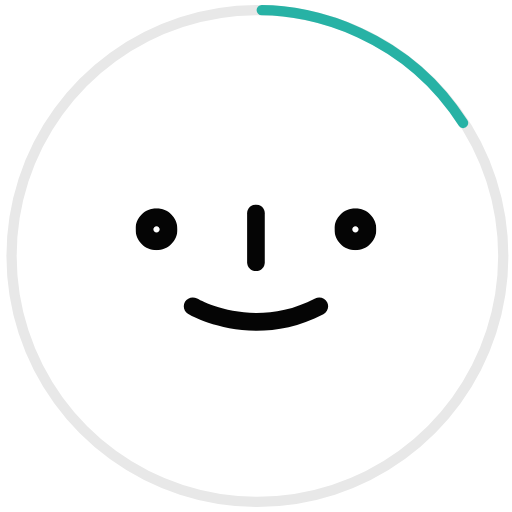
t = 0.00 s
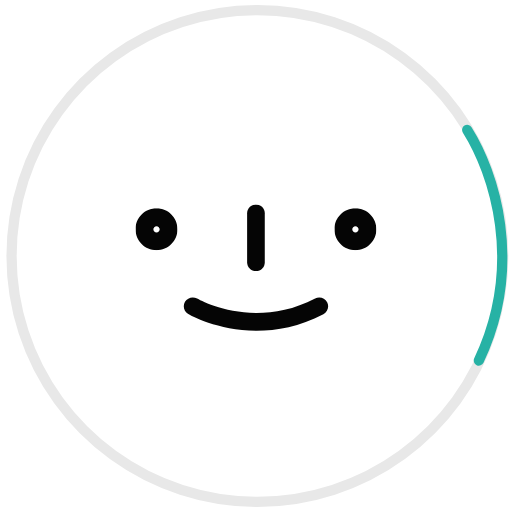
t = 0.16 s
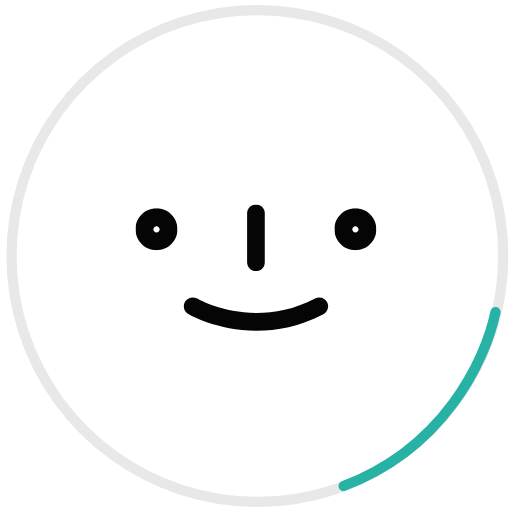
t = 0.36 s
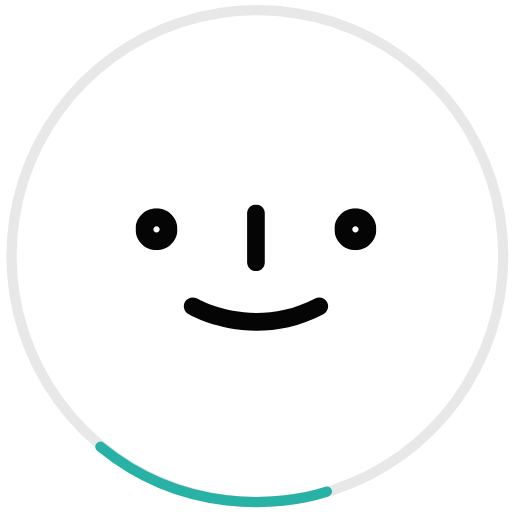
t = 0.56 s
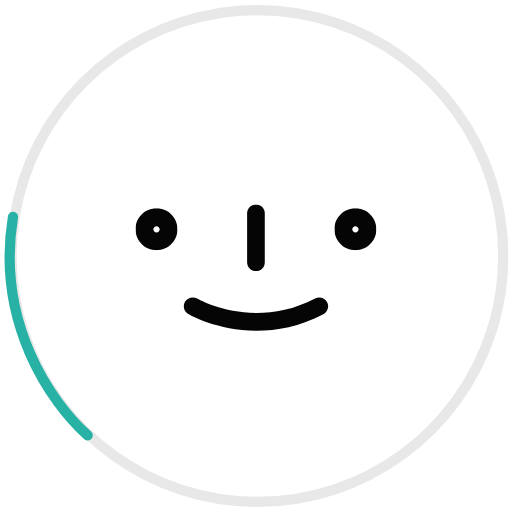
t = 0.76 s
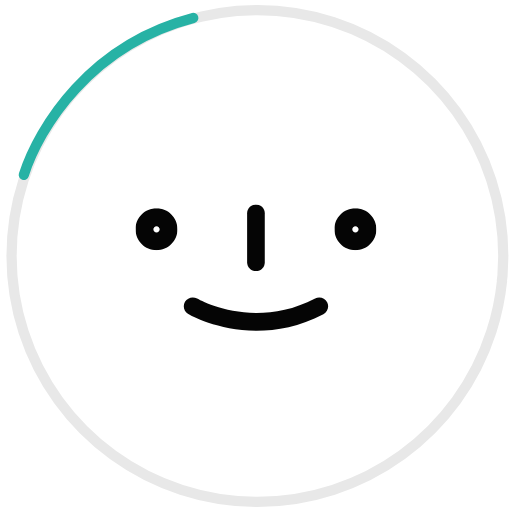
t = 0.96 s

The animated SVG that drew these frames (rendered in a browser with its animation timeline set to each time). Animation: 1 SMIL element (animateTransform=1); one cycle of 1.12 s, repeats indefinitely.

<svg id="886" viewBox="0 0 100 100" xmlns="http://www.w3.org/2000/svg" xmlns:xlink="http://www.w3.org/1999/xlink"><defs><marker id="NONE" viewBox="0 0 10 10" refX="5" refY="5" markerWidth="1" markerHeight="1" orient="auto-start-reverse" markerUnits="strokeWidth"></marker><marker id="ROUND" viewBox="0 0 10 10" refX="5" refY="5" markerWidth="1" markerHeight="1" orient="auto-start-reverse" markerUnits="strokeWidth"><circle r="5" cx="5" cy="5" stroke="context-stroke" fill="context-fill"></circle></marker><marker id="SQUARE" viewBox="0 0 10 10" refX="0" refY="5" markerWidth="1" markerHeight="1" orient="auto-start-reverse" markerUnits="strokeWidth"><rect x="0" y="0" width="5" height="10" stroke="context-stroke" fill="context-fill"></rect></marker><marker id="ARROW_LINES" viewBox="0 0 10 10" refX="4" refY="5" markerWidth="10" markerHeight="10" orient="auto-start-reverse" markerUnits="strokeWidth"><path d="M3.3095 4.5L0.3255 1.457C0.1315 1.26 0.1355 0.942998 0.3315 0.749998C0.5295 0.556998 0.8455 0.559998 1.0385 0.756998L4.8575 4.65C5.0475 4.844 5.0475 5.156 4.8575 5.35L1.0385 9.243C0.8455 9.44 0.5285 9.443 0.3315 9.25C0.1345 9.057 0.1315 8.74 0.3255 8.543L3.3095 5.5V4.5Z"></path></marker><marker id="ARROW_EQUILATERAL" viewBox="0 0 10 10" refX="6.5" refY="5" markerWidth="6" markerHeight="6" orient="auto-start-reverse" markerUnits="strokeWidth"><path d="M8 5L0.5 9.33013L0.5 0.669873L8 5Z"></path></marker><marker id="TRIANGLE_FILLED" viewBox="0 0 10 10" refX="5" refY="5" markerWidth="6" markerHeight="6" orient="auto-start-reverse" markerUnits="strokeWidth"><path d="M-5.96244e-08 5L7.5 9.33013L7.5 0.669873L-5.96244e-08 5Z"></path></marker><marker id="CIRCLE_FILLED" viewBox="0 0 10 10" refX="5" refY="5" markerWidth="6" markerHeight="6" orient="auto-start-reverse" markerUnits="strokeWidth"><circle r="3.5" cx="5" cy="5"></circle></marker><marker id="DIAMOND_FILLED" viewBox="0 0 10 10" refX="5" refY="5" markerWidth="6" markerHeight="6" orient="auto-start-reverse" markerUnits="strokeWidth"><rect x="-0.000488281" y="5" width="7.07138" height="7.07138" transform="rotate(-45 -0.000488281 5)"></rect></marker></defs><g transform="matrix(1,0,0,1,0,0)"><g id="886" opacity="1" style="mix-blend-mode:normal"><g><defs><clipPath id="886_clipPath" x="-50%" y="-50%" width="200%" height="200%"><path d="M0,0h100v0v100v0h-100v0v-100z" fill="white" clip-rule="nonzero"></path></clipPath></defs><g clip-path="url(#886_clipPath)"><path id="886_fill_path" d="M0,0h100v0v100v0h-100v0v-100z" fill-rule="nonzero" fill="rgb(255, 255, 255)" fill-opacity="1" style="mix-blend-mode:NORMAL"></path><g transform="matrix(1,0,0,1,1,0.9999)"><g id="887" opacity="1" style="mix-blend-mode:normal"><g><g><g transform="matrix(6.123233995736766e-17,1,-1,6.123233995736766e-17,97.2956,0.9747)"><g id="888" opacity="1" style="mix-blend-mode:normal"><g><g><g transform="matrix(1,0,0,-1,0,96.0408)"><g id="889" opacity="1" style="mix-blend-mode:normal"><g><g><g style="mix-blend-mode:NORMAL"><g><path id="889_stroke_path" d="M96.0408,48.0204c0,5.0373 -0.7923,10.0459 -2.3482,14.8383c-1.5559,4.7924 -3.8608,9.3112 -6.8237,13.3881c-2.9629,4.0769 -6.5452,7.6592 -10.6221,10.6221c-4.0769,2.9629 -8.5957,5.2678 -13.3881,6.8237c-4.7924,1.5559 -9.801,2.3482 -14.8383,2.3482c-5.0373,0 -10.0459,-0.7923 -14.8383,-2.3482c-4.7924,-1.5559 -9.3112,-3.8608 -13.3881,-6.8237c-4.0769,-2.9629 -7.6592,-6.5452 -10.6221,-10.6221c-2.9629,-4.0769 -5.2678,-8.5957 -6.8237,-13.3881c-1.5559,-4.7924 -2.3482,-9.801 -2.3482,-14.8383c0,-5.0373 0.7923,-10.0459 2.3482,-14.8383c1.5559,-4.7924 3.8608,-9.3112 6.8237,-13.3881c2.9629,-4.0769 6.5452,-7.6592 10.6221,-10.6221c4.0769,-2.9629 8.5957,-5.2678 13.3881,-6.8237c4.7924,-1.5559 9.801,-2.3482 14.8383,-2.3482c5.0373,0 10.0459,0.7923 14.8383,2.3482c4.7924,1.5559 9.3112,3.8608 13.3881,6.8237c4.0769,2.9629 7.6592,6.5452 10.6221,10.6221c2.9629,4.0769 5.2678,8.5957 6.8237,13.3881c1.5559,4.7924 2.3482,9.801 2.3482,14.8383z" fill="none" stroke="rgb(232, 232, 232)" stroke-width="2" stroke-linecap="none" stroke-linejoin="round" stroke-dasharray="0 0" stroke-opacity="1"></path></g></g></g></g></g></g><g transform="matrix(-1,1.2246467991473532e-16,-1.2246467991473532e-16,-1,92.1207,92.1207)"><g id="893" opacity="1" style="mix-blend-mode:normal"><g><g><path id="893_fill_path" d="M88.2008,44.1004c0,4.6261 -0.7277,9.2258 -2.1566,13.627c-1.4289,4.4012 -3.5457,8.5511 -6.2667,12.2952c-2.721,3.7441 -6.0108,7.0339 -9.7549,9.7549c-3.7441,2.721 -7.894,4.8378 -12.2952,6.2667c-4.4012,1.4289 -9.0009,2.1566 -13.627,2.1566c-4.6261,0 -9.2259,-0.7277 -13.6271,-2.1566c-4.4012,-1.4289 -8.551,-3.5457 -12.2951,-6.2667c-3.7441,-2.721 -7.034,-6.0108 -9.755,-9.7549c-2.721,-3.7441 -4.8378,-7.894 -6.2667,-12.2952c-1.4289,-4.4012 -2.1564,-9.0009 -2.1564,-13.627c0,-4.6261 0.7275,-9.2259 2.1564,-13.6271c1.4289,-4.4012 3.5457,-8.551 6.2667,-12.2951c2.721,-3.7441 6.0109,-7.034 9.755,-9.755c3.7441,-2.721 7.8939,-4.8378 12.2951,-6.2667c4.4012,-1.4289 9.001,-2.1564 13.6271,-2.1564c4.6261,0 9.2258,0.7275 13.627,2.1564c4.4012,1.4289 8.5511,3.5457 12.2952,6.2667c3.7441,2.721 7.0339,6.0109 9.7549,9.755c2.721,3.7441 4.8378,7.8939 6.2667,12.2951c1.4289,4.4012 2.1566,9.001 2.1566,13.6271z" fill-rule="nonzero" fill="rgb(255, 255, 255)" fill-opacity="1" style="mix-blend-mode:NORMAL"></path></g></g></g></g></g></g></g></g><g transform="matrix(1,0,0,1,25.474,38.9258)"><g id="894" opacity="1" style="mix-blend-mode:normal"><g><g><g transform="matrix(1,0,0,1,0,0.7617)"><g id="895" opacity="1" style="mix-blend-mode:normal"><g><g><defs><mask id="896_mask" style="mask-type:alpha" x="-50%" y="-50%" width="200%" height="200%"><g transform="matrix(1,0,0,1,0,0)"><g id="896" opacity="1" style="mix-blend-mode:normal"><g><g><path id="896_fill_path" d="M0,0h8.19484v8.19467h-8.19484z" fill-rule="evenodd" fill="rgb(0, 0, 0)" fill-opacity="1" style="mix-blend-mode:NORMAL"></path></g></g></g></g></mask></defs><g mask="url(#896_mask)"><g transform="matrix(1,0,0,1,-0.00019999999999953388,0)"><g id="897" opacity="1" style="mix-blend-mode:normal"><g><g><path id="897_fill_path" d="M4.09746,3.48114c-0.3401,0 -0.61649,0.27639 -0.61649,0.61648c0,0.33975 0.27639,0.61615 0.61649,0.61615c0.3401,0 0.61649,-0.2764 0.61649,-0.61615c0,-0.34009 -0.27639,-0.61648 -0.61649,-0.61648M4.09751,8.19467c-2.25918,0 -4.09751,-1.83798 -4.09751,-4.09716c0,-2.25953 1.83833,-4.09751 4.09751,-4.09751c2.25953,0 4.0975,1.83798 4.0975,4.09751c0,2.25918 -1.83797,4.09716 -4.0975,4.09716" fill-rule="evenodd" fill="rgb(5, 5, 5)" fill-opacity="1" style="mix-blend-mode:NORMAL"></path></g></g></g></g></g></g></g></g></g><g transform="matrix(1,0,0,1,38.8455,0.7617)"><g id="8100" opacity="1" style="mix-blend-mode:normal"><g><g><defs><mask id="8101_mask" style="mask-type:alpha" x="-50%" y="-50%" width="200%" height="200%"><g transform="matrix(1,0,0,1,0,0)"><g id="8101" opacity="1" style="mix-blend-mode:normal"><g><g><path id="8101_fill_path" d="M0,0h8.19491v8.19467h-8.19491z" fill-rule="evenodd" fill="rgb(0, 0, 0)" fill-opacity="1" style="mix-blend-mode:NORMAL"></path></g></g></g></g></mask></defs><g mask="url(#8101_mask)"><g transform="matrix(1,0,0,1,0,0)"><g id="8102" opacity="1" style="mix-blend-mode:normal"><g><g><path id="8102_fill_path" d="M4.09744,3.48114c-0.3401,0 -0.61649,0.27639 -0.61649,0.61648c0,0.33975 0.27639,0.61615 0.61649,0.61615c0.34009,0 0.61649,-0.2764 0.61649,-0.61615c0,-0.34009 -0.2764,-0.61648 -0.61649,-0.61648M4.09751,8.19467c-2.25953,0 -4.09751,-1.83798 -4.09751,-4.09716c0,-2.25953 1.83798,-4.09751 4.09751,-4.09751c2.25918,0 4.0975,1.83798 4.0975,4.09751c0,2.25918 -1.83832,4.09716 -4.0975,4.09716" fill-rule="evenodd" fill="rgb(5, 5, 5)" fill-opacity="1" style="mix-blend-mode:NORMAL"></path></g></g></g></g></g></g></g></g></g><g transform="matrix(1,0,0,1,21.7798,0.0001)"><g id="8105" opacity="1" style="mix-blend-mode:normal"><g><g><defs><mask id="8106_mask" style="mask-type:alpha" x="-50%" y="-50%" width="200%" height="200%"><g transform="matrix(1,0,0,1,0,0)"><g id="8106" opacity="1" style="mix-blend-mode:normal"><g><g><path id="8106_fill_path" d="M0,0h3.48102v13.02343h-3.48102z" fill-rule="evenodd" fill="rgb(0, 0, 0)" fill-opacity="1" style="mix-blend-mode:NORMAL"></path></g></g></g></g></mask></defs><g mask="url(#8106_mask)"><g transform="matrix(1,0,0,1,0,-0.0001)"><g id="8107" opacity="1" style="mix-blend-mode:normal"><g><g><path id="8107_fill_path" d="M1.74051,13.02354c-0.96146,0 -1.74051,-0.77905 -1.74051,-1.74051v-9.54252c0,-0.96146 0.77905,-1.74051 1.74051,-1.74051c0.96146,0 1.74051,0.77905 1.74051,1.74051v9.54252c0,0.96146 -0.77905,1.74051 -1.74051,1.74051z" fill-rule="evenodd" fill="rgb(5, 5, 5)" fill-opacity="1" style="mix-blend-mode:NORMAL"></path></g></g></g></g></g></g></g></g></g><g transform="matrix(1,0,0,1,9.4201,18.1646)"><g id="8108" opacity="1" style="mix-blend-mode:normal"><g><g><path id="8108_fill_path" d="M14.25243,6.51627c-7.60254,0 -13.04442,-3.07269 -13.38312,-3.26868c-0.83196,-0.48108 -1.11636,-1.54592 -0.63529,-2.37823c0.48108,-0.83127 1.54418,-1.11636 2.37649,-0.63598c0.46959,0.26804 11.11211,6.19517 23.04295,-0.03516c0.85146,-0.44487 1.90342,-0.11522 2.34864,0.73728c0.44453,0.85215 0.11453,1.90377 -0.73728,2.34864c-4.6402,2.42244 -9.11122,3.23213 -13.0124,3.23213z" fill-rule="evenodd" fill="rgb(5, 5, 5)" fill-opacity="1" style="mix-blend-mode:NORMAL"></path></g></g></g></g></g></g></g></g><g transform="matrix(1,0,0,1,0,0)"><g id="890" opacity="1" style="mix-blend-mode:normal"><g><g><g transform="matrix(1,0,0,-1,50.1143,23.0247)"><g id="891" opacity="1" style="mix-blend-mode:normal"><g><g><g style="mix-blend-mode:NORMAL"><g><path id="891_stroke_path" d="M0,22.05305c9.77262,0 28.10262,-4.46603 39.34113,-22.05305" fill="none" stroke="rgb(39, 178, 165)" stroke-width="2" stroke-linecap="round" stroke-linejoin="round" stroke-dasharray="0 0" stroke-opacity="1"></path></g></g></g></g></g></g><g transform="matrix(0.9999960813797018,0.002799504463461501,-0.002799504463461501,0.9999960813797018,0.2712,0)"><g id="892" opacity="0.3" style="mix-blend-mode:normal"><g><g></g></g></g></g></g></g></g></g></g></g></g></g></g></g></g></g><animateTransform href="#890" attributeName="transform" type="rotate" values="0 49 49.0008;50 49 49.0008;90 49 49.0008;150 49 49.0008;210 49 49.0008;270 49 49.0008;360 49 49.0008;360 49 49.0008" dur="1.12s" repeatCount="indefinite" calcMode="spline" keyTimes="0;0.1;0.28;0.46;0.63;0.81;0.99;1" keySplines="0.5 0.35 1 1;0.5 0.35 1 1;0.5 0.35 1 1;0.5 0.35 1 1;0.5 0.35 1 1;0.5 0.35 1 1;0.5 0.35 1 1" additive="sum" fill="freeze"></animateTransform></svg>